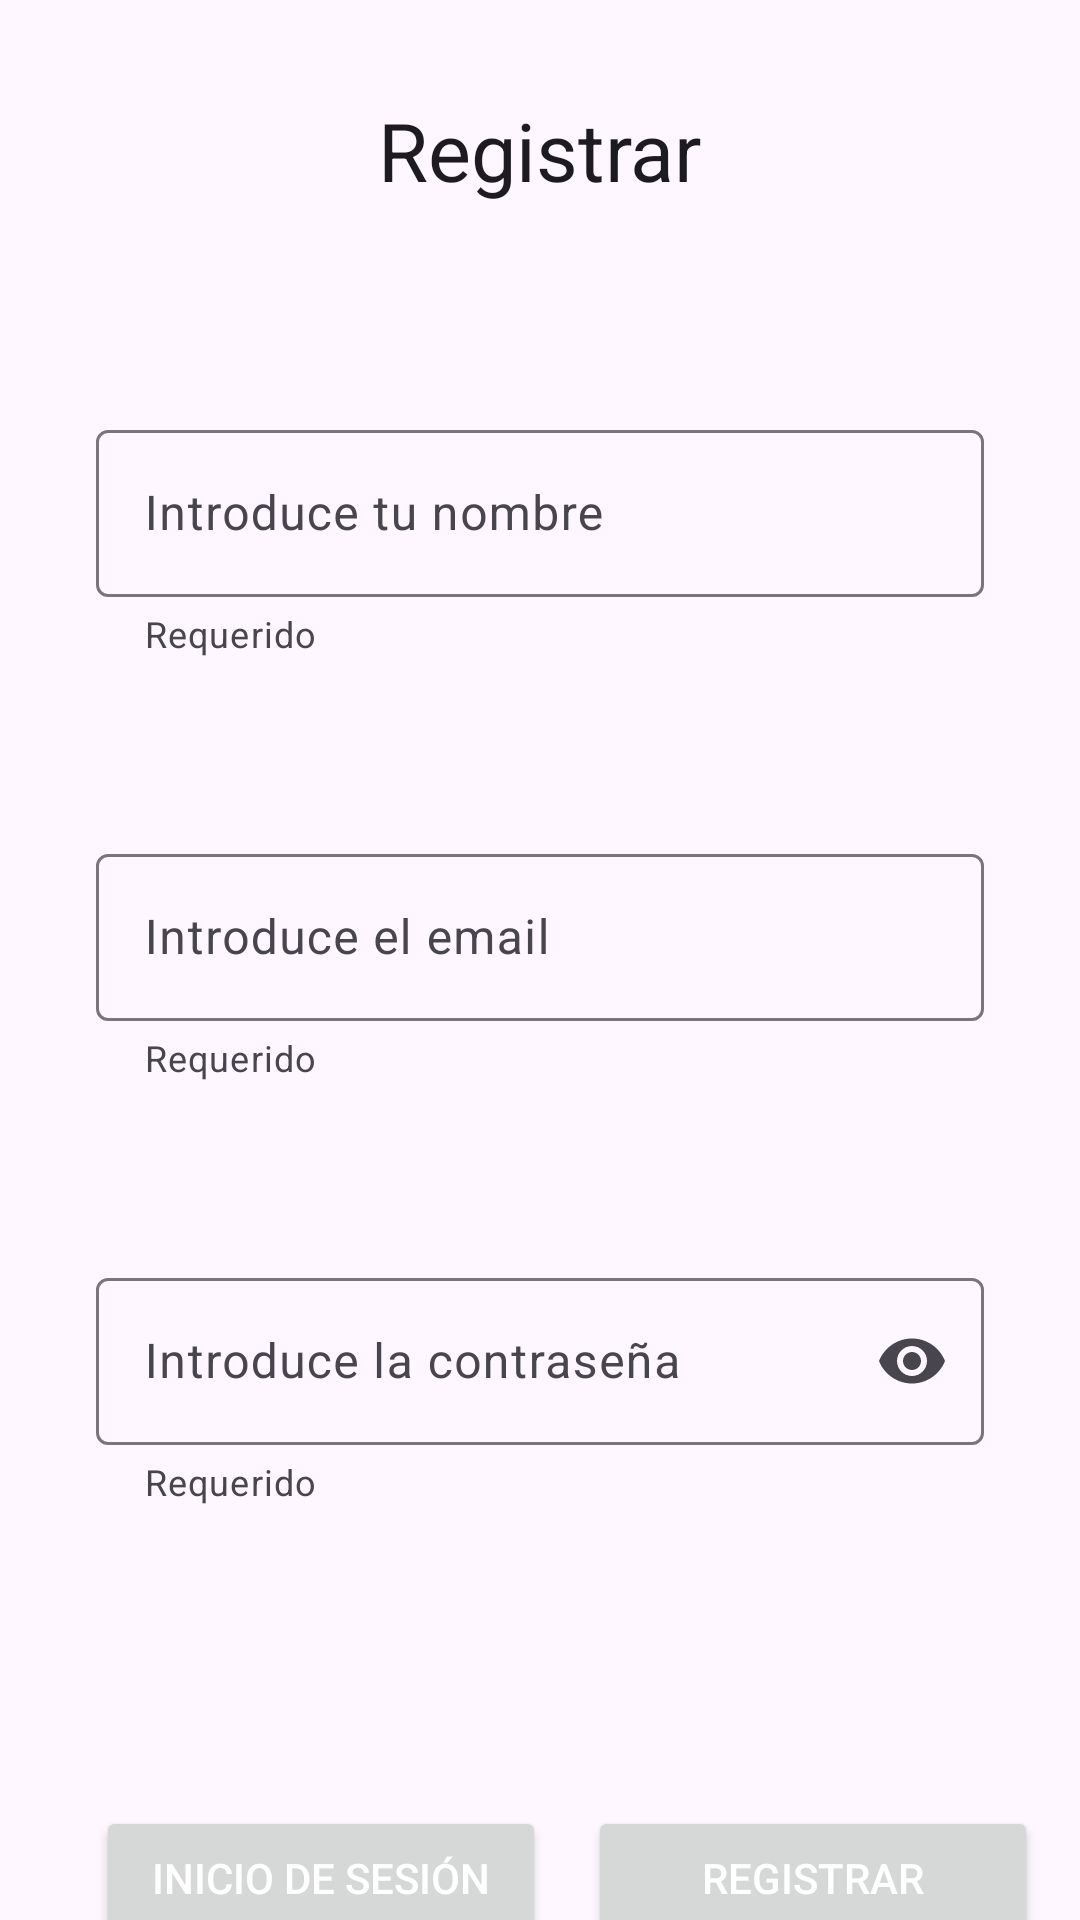

This screen was rendered from an Android layout file. Write that file and the resources it references.
<!-- AndroidManifest.xml: application theme ProjectTheme -->
<!-- res/layout/activity_register.xml -->
<?xml version="1.0" encoding="utf-8"?>
<androidx.constraintlayout.widget.ConstraintLayout xmlns:android="http://schemas.android.com/apk/res/android"
    xmlns:app="http://schemas.android.com/apk/res-auto"
    xmlns:tools="http://schemas.android.com/tools"
    android:id="@+id/main"
    android:layout_width="match_parent"
    android:layout_height="match_parent">

    <TextView
        android:layout_width="wrap_content"
        android:layout_height="wrap_content"
        android:id="@+id/register"
        android:text="@string/register"
        app:layout_constraintStart_toStartOf="parent"
        app:layout_constraintEnd_toEndOf="parent"
        app:layout_constraintTop_toTopOf="parent"
        android:layout_marginTop="32dp"
        style="@style/ProjectTheme.Title">

    </TextView>

    <com.google.android.material.textfield.TextInputLayout
        android:id="@+id/editName"
        android:layout_width="match_parent"
        android:layout_height="wrap_content"
        android:layout_marginStart="32dp"
        android:layout_marginEnd="32dp"
        android:layout_marginTop="70dp"
        app:layout_constraintStart_toStartOf="parent"
        app:layout_constraintTop_toBottomOf="@id/register"
        app:layout_constraintEnd_toEndOf="parent"
        app:helperText="@string/required">

        <com.google.android.material.textfield.TextInputEditText
            android:layout_width="match_parent"
            android:layout_height="match_parent"
            android:id="@+id/txtName"
            android:hint="@string/enter_your_name">

        </com.google.android.material.textfield.TextInputEditText>


    </com.google.android.material.textfield.TextInputLayout>

    <com.google.android.material.textfield.TextInputLayout
        android:id="@+id/editEmail"
        android:layout_width="match_parent"
        android:layout_height="wrap_content"
        android:layout_marginStart="32dp"
        android:layout_marginEnd="32dp"
        android:layout_marginTop="60dp"
        app:layout_constraintStart_toStartOf="parent"
        app:layout_constraintTop_toBottomOf="@id/editName"
        app:layout_constraintEnd_toEndOf="parent"
        app:helperText="@string/required">

        <com.google.android.material.textfield.TextInputEditText
            android:layout_width="match_parent"
            android:layout_height="match_parent"
            android:id="@+id/txtEmail"
            android:hint="@string/enter_the_email">

        </com.google.android.material.textfield.TextInputEditText>


    </com.google.android.material.textfield.TextInputLayout>

    <com.google.android.material.textfield.TextInputLayout
        android:id="@+id/editPassword"
        android:layout_width="match_parent"
        android:layout_height="wrap_content"
        android:layout_marginStart="32dp"
        android:layout_marginEnd="32dp"
        android:layout_marginTop="60dp"
        app:layout_constraintStart_toStartOf="parent"
        app:layout_constraintTop_toBottomOf="@id/editEmail"
        app:layout_constraintEnd_toEndOf="parent"
        app:endIconMode="password_toggle"
        app:helperText="@string/required">

        <com.google.android.material.textfield.TextInputEditText
            android:layout_width="match_parent"
            android:layout_height="match_parent"
            android:id="@+id/txtPassword"
            android:inputType="textPassword"
            android:hint="@string/enter_the_password">

        </com.google.android.material.textfield.TextInputEditText>


    </com.google.android.material.textfield.TextInputLayout>

    <Button
        android:layout_width="150dp"
        android:layout_height="wrap_content"
        android:id="@+id/btnLogIn"
        android:text="@string/login"
        android:layout_marginStart="32dp"
        android:layout_marginEnd="32dp"
        android:layout_marginTop="100dp"
        android:textColor="@color/white"
        app:layout_constraintStart_toStartOf="parent"
        app:layout_constraintTop_toBottomOf="@id/editPassword">

    </Button>

    <Button
        android:layout_width="150dp"
        android:layout_height="wrap_content"
        android:id="@+id/btnRegister"
        android:text="@string/register"
        android:layout_marginStart="32dp"
        android:layout_marginEnd="32dp"
        android:layout_marginTop="100dp"
        android:textColor="@color/white"
        app:layout_constraintEnd_toEndOf="parent"
        app:layout_constraintStart_toEndOf="@id/btnLogIn"
        app:layout_constraintTop_toBottomOf="@id/editPassword">

    </Button>

</androidx.constraintlayout.widget.ConstraintLayout>
<!-- resources referenced by this layout -->
<resources>
  <color name="white">#FFFFFFFF</color>
  <string name="enter_the_email">Introduce el email</string>
  <string name="enter_the_password">Introduce la contraseña</string>
  <string name="enter_your_name">Introduce tu nombre</string>
  <string name="login">Inicio de Sesión</string>
  <string name="register">Registrar</string>
  <string name="required">Requerido</string>
  <style name="ProjectTheme.Title">
          <item name="android:textSize">27sp</item>
      </style>
  <style name="ProjectTheme" parent="Base.Theme.Proyecto" />
  <style name="Base.Theme.Proyecto" parent="Theme.Material3.DayNight.NoActionBar">
          
          <item name="colorPrimary">@color/primary</item>
      </style>
  <color name="primary">#b77ef4</color>
</resources>
